Image classification data set "processed" (ayush-sawant-ai/Brain-Tumor-Detection on GitHub). Class labels (4): glioma, meningioma, no tumor, pituitary tumor.

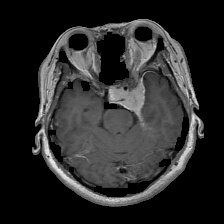
Label: meningioma

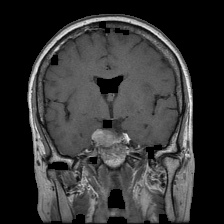
Label: pituitary tumor

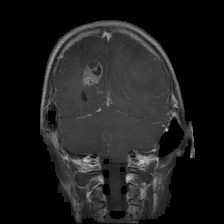
Label: glioma

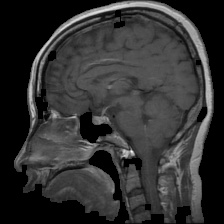
Label: pituitary tumor

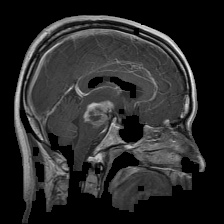
Label: glioma

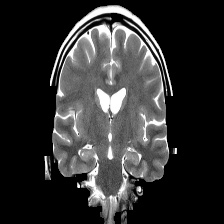
Label: no tumor
